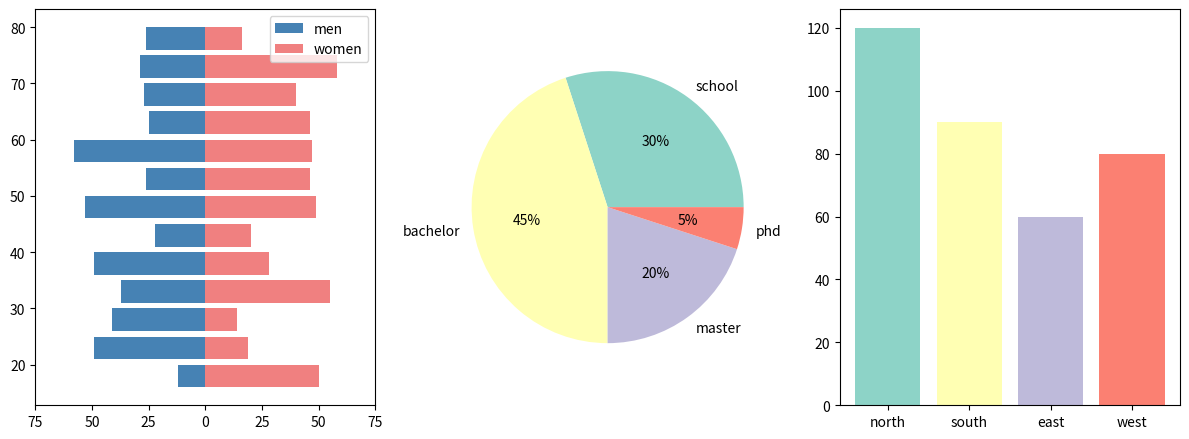

Source code (Python):
# Respondent demographics: an age pyramid, a pie of education, and a bar of region with matching palette.
import numpy as np
import matplotlib.pyplot as plt

rng = np.random.default_rng(77)
ages = np.arange(18, 80, 5)
men = rng.integers(10, 60, ages.size); women = rng.integers(10, 60, ages.size)
fig = plt.figure(figsize=(12, 4.5))
a = fig.add_subplot(1, 3, 1)
a.barh(ages, -men, height=4, color="steelblue", label="men")
a.barh(ages, women, height=4, color="lightcoral", label="women")
a.set_xticks(a.get_xticks(), [str(abs(int(t))) for t in a.get_xticks()])
a.legend()
b = fig.add_subplot(1, 3, 2)
edu = {"school": 30, "bachelor": 45, "master": 20, "phd": 5}
wedges, *_ = b.pie(edu.values(), labels=edu.keys(), autopct="%d%%", colors=plt.cm.Set3.colors)
c = fig.add_subplot(1, 3, 3)
c.bar(["north", "south", "east", "west"], [120, 90, 60, 80], color=[w.get_facecolor() for w in wedges])
fig.tight_layout()
print(int(men.sum() + women.sum()), [t.get_text() for t in a.get_xticklabels()][:3])
fig.savefig("demographics.png", dpi=50)
